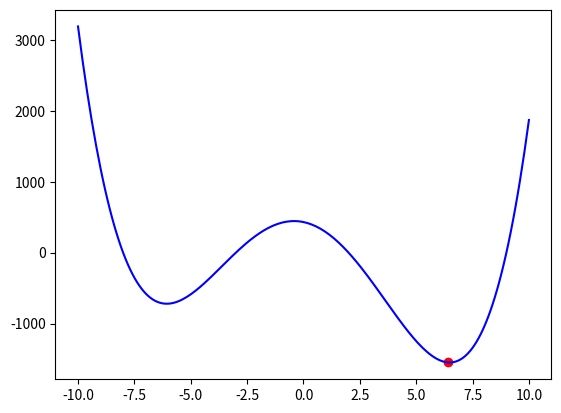

Write Python code to recreate this figure.
# -*- coding: utf-8 -*-

'''
@des:模拟退火算法求解函数最小值问题
'''
import numpy as np
from matplotlib import pyplot as plt

def inputFunction(x):
    return (x-2)*(x+3)*(x+8)*(x-9)

#模拟退火算法
def SA(inputFunction,k = 1,T = 1000,alpha = 0.95,iterL=100):
    #初始化
    minT = -np.inf #温度下限
    x_old=10*(2*np.random.rand()-1)
    x_new=x_old
    epoch=0
    while epoch < iterL:
        if x_old < minT:
            break
        x_new = x_old+(2*np.random.rand()-1)
        deltax=inputFunction(x_new)-inputFunction(x_old)
        if deltax<0:
            x_old=x_new
        else:
            pc=np.exp(-deltax/(k*T))
            if np.random.rand()<pc:
                x_old=x_new
        T=alpha*T
        epoch+=1
        print(epoch)
    return x_old,inputFunction(x_old)

x_re,y_re=SA(inputFunction)
x=np.linspace(-10,10,200)
y=(x-2)*(x+3)*(x+8)*(x-9)
plt.plot(x,y,c='b')
plt.scatter([x_re],[y_re],c='r')
plt.show()